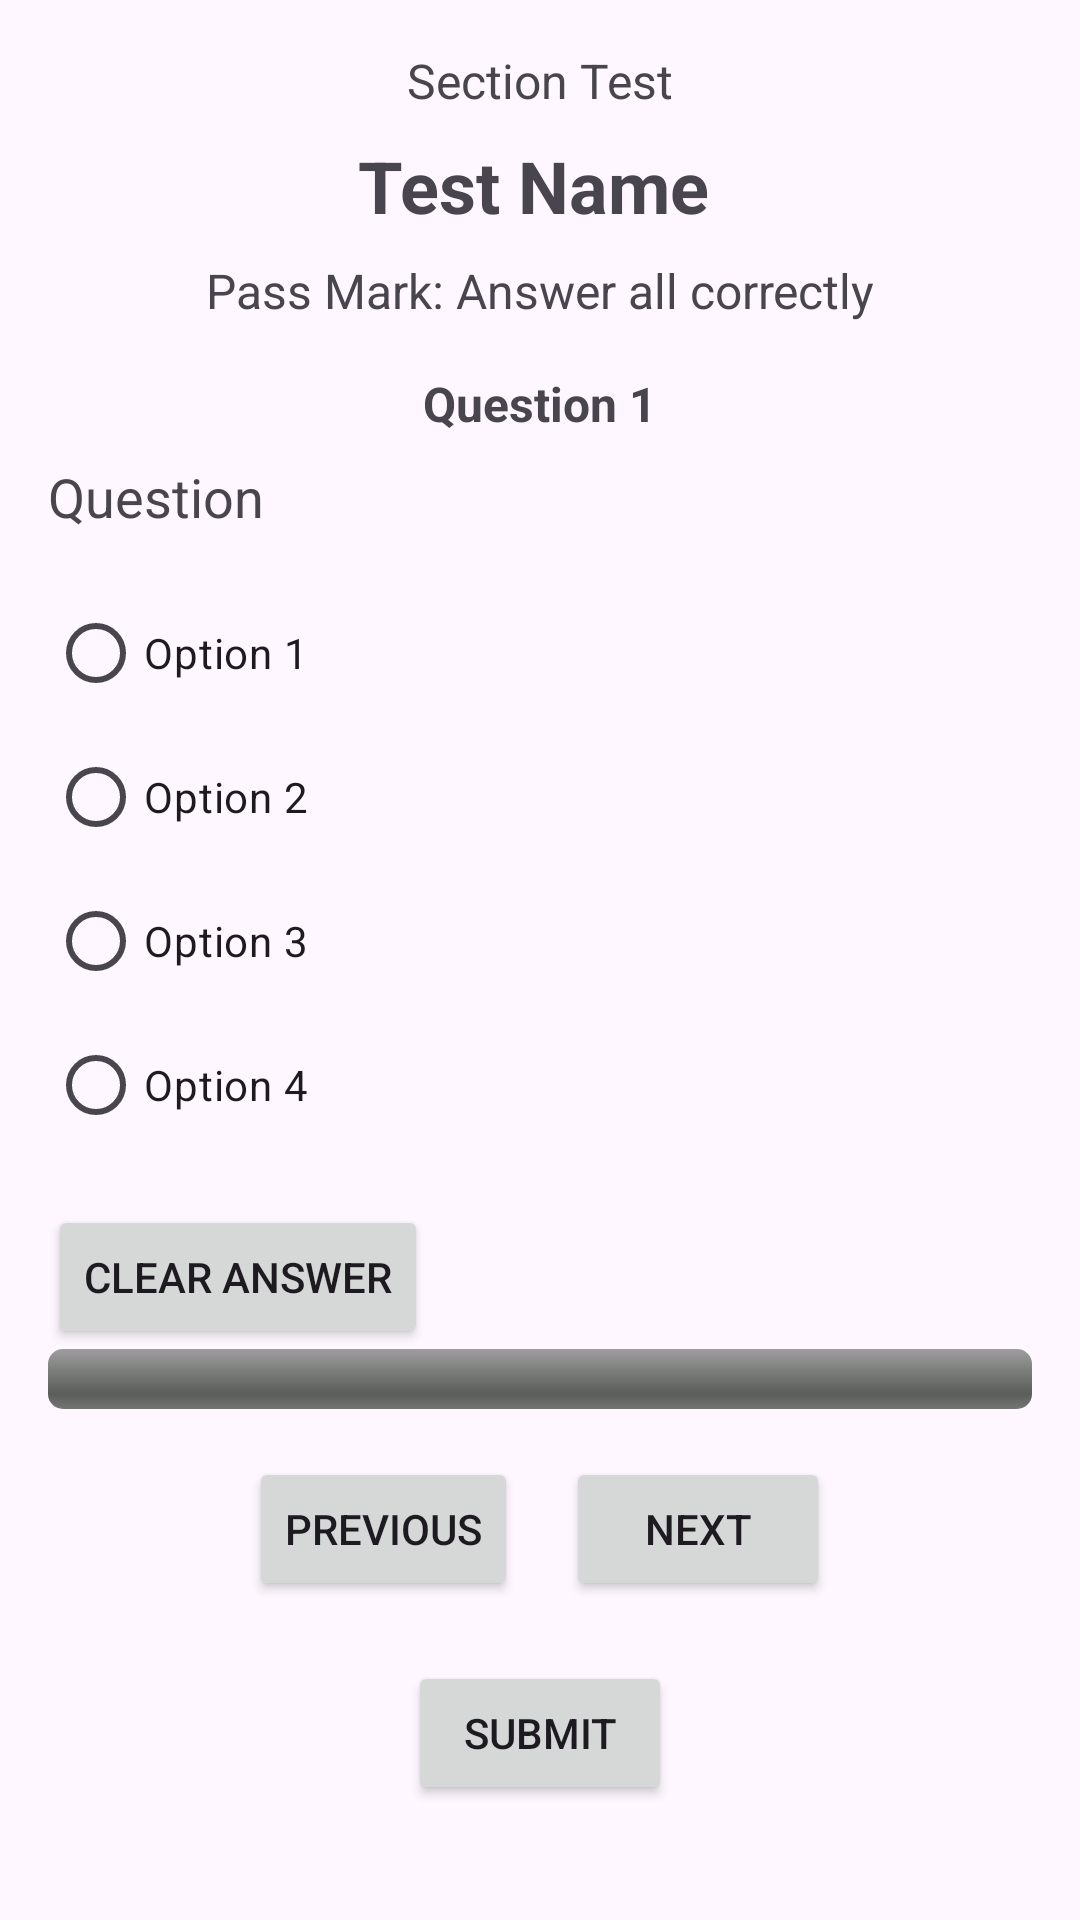

Layout XML and referenced resources for this Android screen:
<!-- AndroidManifest.xml: application theme Theme.Aptitude -->
<!-- res/layout/activity_section_test.xml -->
<?xml version="1.0" encoding="utf-8"?>
<androidx.constraintlayout.widget.ConstraintLayout xmlns:android="http://schemas.android.com/apk/res/android"
    xmlns:app="http://schemas.android.com/apk/res-auto"
    xmlns:tools="http://schemas.android.com/tools"
    android:layout_width="match_parent"
    android:layout_height="match_parent"
    android:padding="16dp"
    tools:context=".SectionTest">

    

    <TextView
        android:id="@+id/pass_mark_subheading2"
        android:layout_width="wrap_content"
        android:layout_height="wrap_content"
        android:text="Section Test"
        android:textSize="16sp"
        app:layout_constraintEnd_toEndOf="parent"
        app:layout_constraintStart_toStartOf="parent"
        app:layout_constraintTop_toTopOf="parent" />

    
    <TextView
        android:id="@+id/test_name_heading"
        android:layout_width="wrap_content"
        android:layout_height="wrap_content"
        android:layout_marginTop="8dp"
        android:text="Test Name"
        android:textSize="24sp"
        android:textStyle="bold"
        app:layout_constraintEnd_toEndOf="parent"
        app:layout_constraintHorizontal_bias="0.49"
        app:layout_constraintStart_toStartOf="parent"
        app:layout_constraintTop_toBottomOf="@+id/pass_mark_subheading2" />

    <TextView
        android:id="@+id/pass_mark_subheading"
        android:layout_width="wrap_content"
        android:layout_height="wrap_content"
        android:layout_marginTop="8dp"
        android:text="Pass Mark: Answer all correctly"
        android:textSize="16sp"
        app:layout_constraintEnd_toEndOf="parent"
        app:layout_constraintStart_toStartOf="parent"
        app:layout_constraintTop_toBottomOf="@id/test_name_heading" />

    
    <TextView
        android:id="@+id/question_number"
        android:layout_width="wrap_content"
        android:layout_height="wrap_content"
        android:layout_marginTop="16dp"
        android:text="Question 1"
        android:textSize="16sp"
        android:textStyle="bold"
        app:layout_constraintEnd_toEndOf="parent"
        app:layout_constraintStart_toStartOf="parent"
        app:layout_constraintTop_toBottomOf="@id/pass_mark_subheading" />

    
    <TextView
        android:id="@+id/question_text"
        android:layout_width="0dp"
        android:layout_height="wrap_content"
        android:layout_marginTop="8dp"
        android:text="Question"
        android:textSize="18sp"
        app:layout_constraintEnd_toEndOf="parent"
        app:layout_constraintStart_toStartOf="parent"
        app:layout_constraintTop_toBottomOf="@id/question_number" />

    
    <RadioGroup
        android:id="@+id/options_group"
        android:layout_width="0dp"
        android:layout_height="wrap_content"
        android:layout_marginTop="16dp"
        android:orientation="vertical"
        app:layout_constraintEnd_toEndOf="parent"
        app:layout_constraintStart_toStartOf="parent"
        app:layout_constraintTop_toBottomOf="@id/question_text">

        <RadioButton
            android:id="@+id/option1"
            android:layout_width="wrap_content"
            android:layout_height="wrap_content"
            android:text="Option 1" />

        <RadioButton
            android:id="@+id/option2"
            android:layout_width="wrap_content"
            android:layout_height="wrap_content"
            android:text="Option 2" />

        <RadioButton
            android:id="@+id/option3"
            android:layout_width="wrap_content"
            android:layout_height="wrap_content"
            android:text="Option 3" />

        <RadioButton
            android:id="@+id/option4"
            android:layout_width="wrap_content"
            android:layout_height="wrap_content"
            android:text="Option 4" />
    </RadioGroup>

    
    <Button
        android:id="@+id/clear_button"
        android:layout_width="wrap_content"
        android:layout_height="wrap_content"
        android:layout_marginTop="16dp"
        android:text="Clear Answer"
        app:layout_constraintStart_toStartOf="parent"
        app:layout_constraintTop_toBottomOf="@id/options_group" />












    
    <ProgressBar
        android:id="@+id/progress_bar"
        style="@android:style/Widget.ProgressBar.Horizontal"
        android:layout_width="0dp"
        android:layout_height="wrap_content"
        android:max="100"
        android:progress="0"
        app:layout_constraintEnd_toEndOf="parent"
        app:layout_constraintStart_toStartOf="parent"
        app:layout_constraintTop_toBottomOf="@+id/clear_button" />

    
    <LinearLayout
        android:id="@+id/linearLayout"
        android:layout_width="0dp"
        android:layout_height="wrap_content"
        android:layout_marginTop="16dp"
        android:gravity="center"
        android:orientation="horizontal"
        app:layout_constraintEnd_toEndOf="parent"
        app:layout_constraintStart_toStartOf="parent"
        app:layout_constraintTop_toBottomOf="@id/progress_bar">

        <Button
            android:id="@+id/prev_button"
            android:layout_width="wrap_content"
            android:layout_height="wrap_content"
            android:layout_marginEnd="8dp"
            android:text="Previous" />

        <Button
            android:id="@+id/next_button"
            android:layout_width="wrap_content"
            android:layout_height="wrap_content"
            android:layout_marginStart="8dp"
            android:text="Next" />
    </LinearLayout>

    
    <Button
        android:id="@+id/submit_button"
        android:layout_width="wrap_content"
        android:layout_height="wrap_content"
        android:layout_marginTop="20dp"
        android:text="Submit"
        app:layout_constraintEnd_toEndOf="parent"
        app:layout_constraintStart_toStartOf="parent"
        app:layout_constraintTop_toBottomOf="@+id/linearLayout" />

</androidx.constraintlayout.widget.ConstraintLayout>
<!-- resources referenced by this layout -->
<resources>
  <style name="Theme.Aptitude" parent="Base.Theme.Aptitude" />
  <style name="Base.Theme.Aptitude" parent="Theme.Material3.DayNight.NoActionBar">
          
          
      </style>
</resources>
